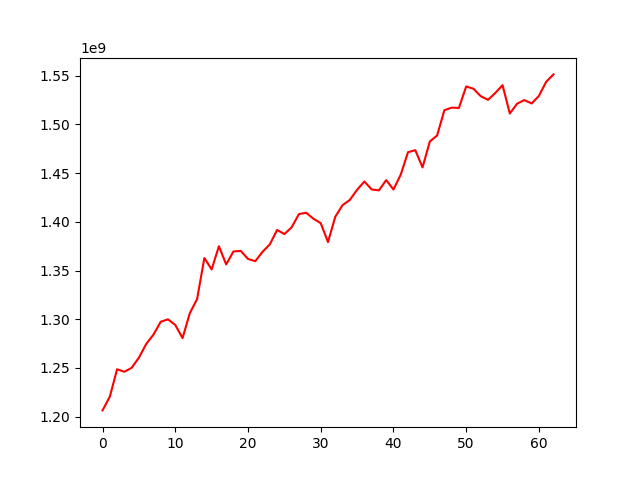

The data file committed next to this chart (first rows):
, 0
0, 1206417748
1, 1220542893
2, 1248651494
3, 1246078932
4, 1250119046
5, 1260558750
6, 1274548641
7, 1284248506
8, 1297430332
9, 1299890699
10, 1294133740
11, 1280614096
12, 1306253004
13, 1320690624
14, 1362866085
15, 1351106948
16, 1374927907
17, 1356288603
18, 1369588952
19, 1370159324
20, 1361906294
21, 1359623230
22, 1369219817
23, 1376834556
24, 1391646290
25, 1387447892
26, 1394309865
27, 1407949648
28, 1409283756
29, 1403162914
30, 1398652043
31, 1379199256
32, 1405223795
33, 1417069807
34, 1422467649
35, 1432879122
36, 1441413032
37, 1433249414
38, 1432292739
39, 1442818423
40, 1433179023
41, 1448415820
42, 1471475682
43, 1473552859
44, 1455841422
45, 1482464713
46, 1488566770
47, 1514567067
48, 1517205065
49, 1516902896
50, 1538957739
51, 1536608477
52, 1528971034
53, 1525224366
54, 1532272147
55, 1540280891
56, 1511186396
57, 1521237320
58, 1524998480
59, 1521481192
... 3 more rows
